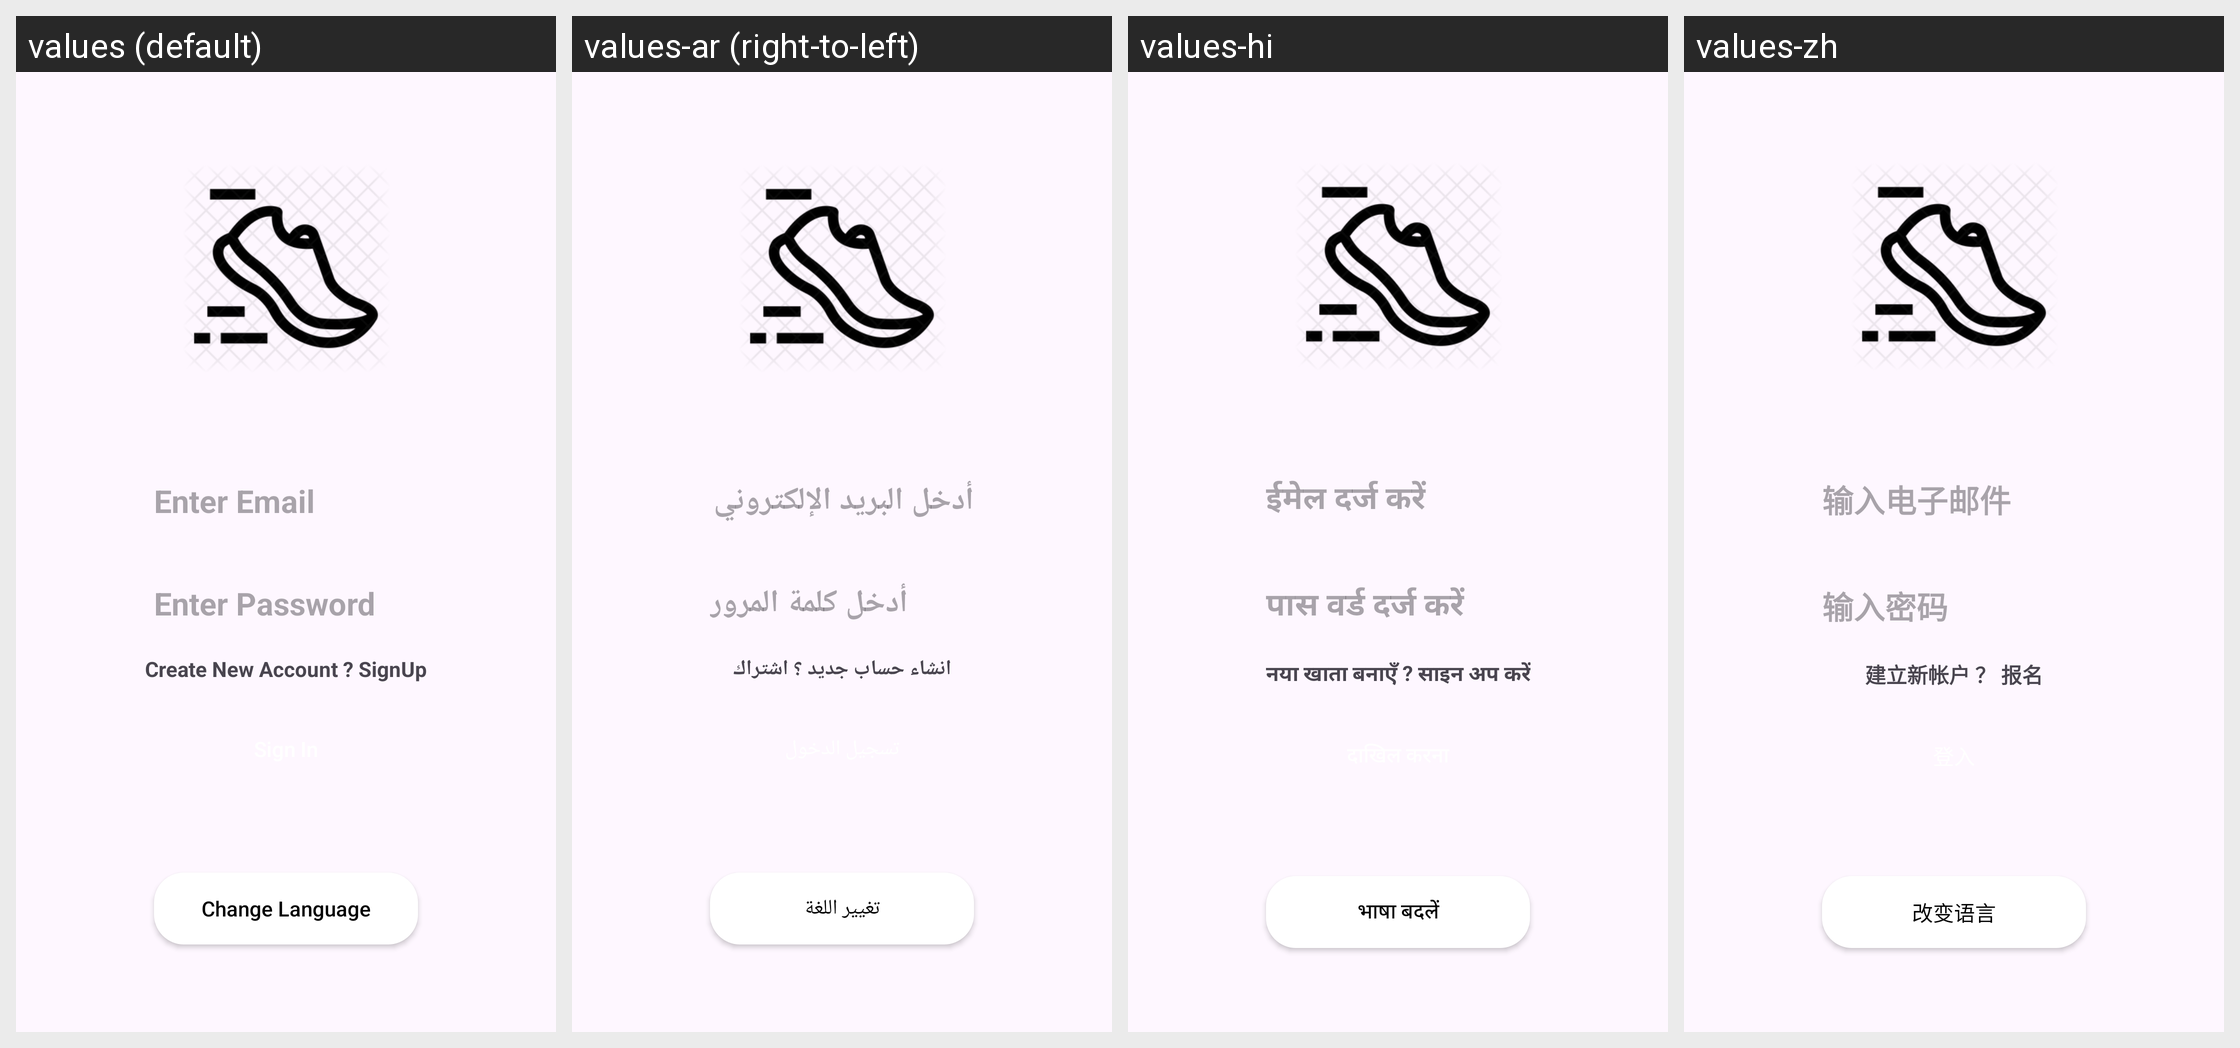

Here is an Android app screen in its default locale and in the app's own translations. Write out the translated-string differences for the strings that appear on this screen.
Android screen res/layout/fragment_signin.xml rendered under 4 locales, left to right: values (default), values-ar (right-to-left), values-hi, values-zh. Device: Nexus 5 (rendered at 1080×1920; each locale shown at half size, 540×960, under a caption strip naming it); theme Theme.ShoeApp.
Strings drawn on this screen, with the default value and each locale's value (text and hints the layout hard-codes, and strings that could not be matched under every locale, appear in the picture but are not listed):

email
  values: Enter Email
  values-ar: أدخل البريد الإلكتروني
  values-hi: ईमेल दर्ज करें
  values-zh: 输入电子邮件

password
  values: Enter Password
  values-ar: أدخل كلمة المرور
  values-hi: पास वर्ड दर्ज करें
  values-zh: 输入密码

lang_change
  values: Change Language
  values-ar: تغيير اللغة
  values-hi: भाषा बदलें
  values-zh: 改变语言

singup
  values: Create New Account ? SignUp
  values-ar: انشاء حساب جديد ؟ اشتراك
  values-hi: नया खाता बनाएँ ? साइन अप करें
  values-zh: 建立新帐户 ？ 报名
